Run: headless pygame with SDL's dummy video driver; simulated clock (each Clock.tick advances the game by its frame time, no real sleeping); random seed 0; keys injected as events and as key.get_pressed() state; no mouse input.
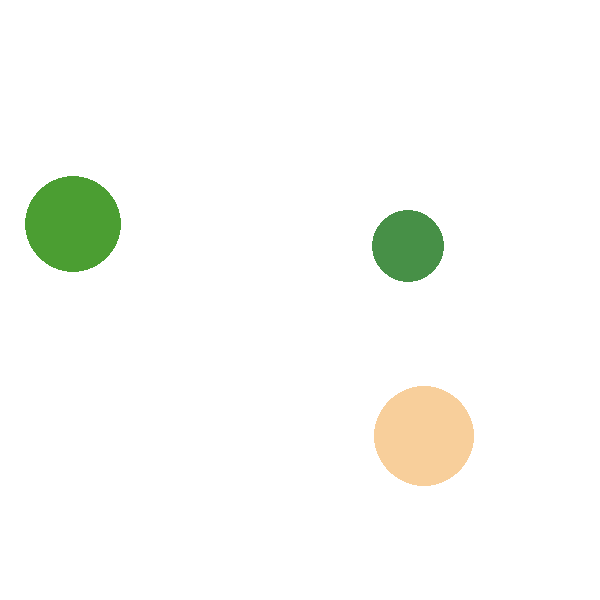
Frame 1 of 4 · flips 1–60 · no input
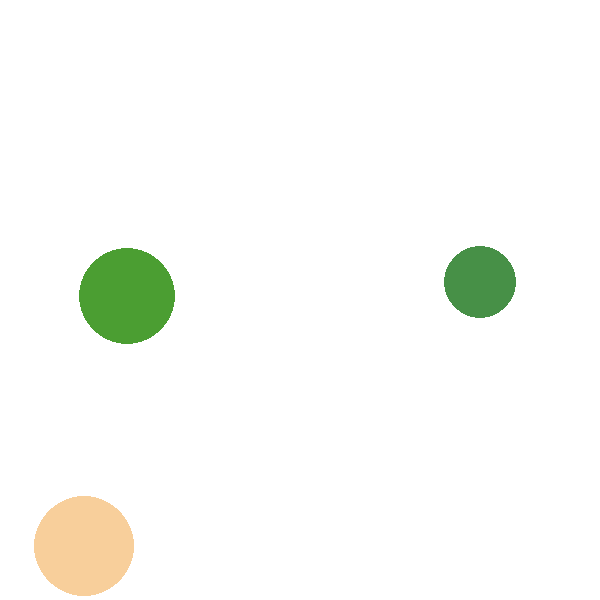
Frame 2 of 4 · flips 61–180 · tapped SPACE, RETURN · held RIGHT (→), D
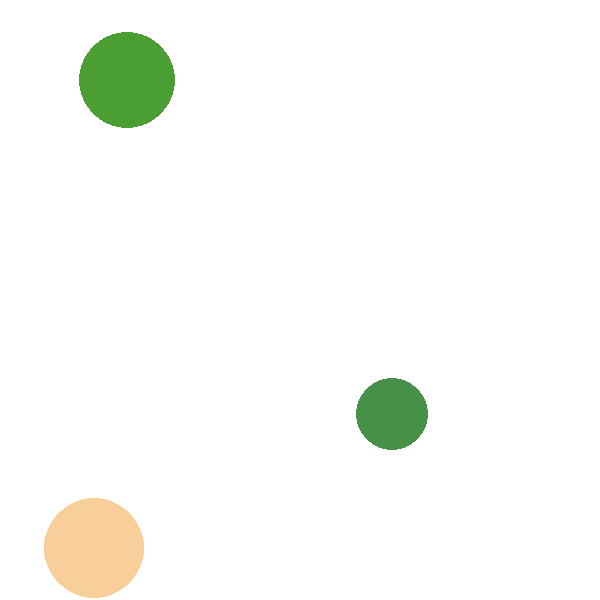
Frame 3 of 4 · flips 181–300 · held DOWN (↓), S
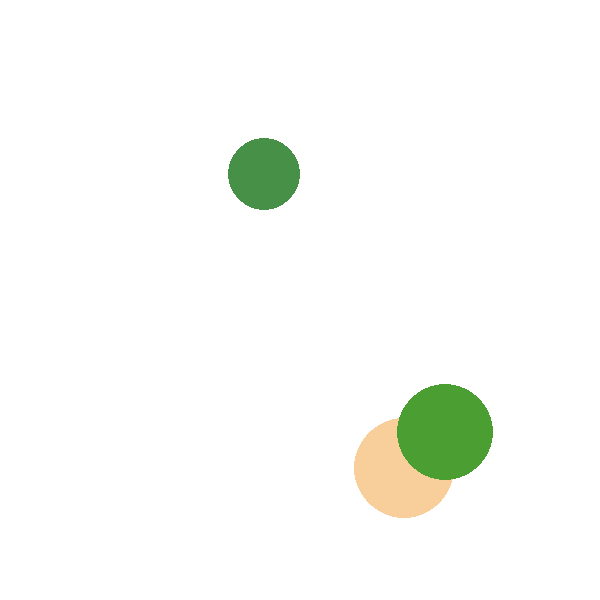
Frame 4 of 4 · flips 301–420 · held LEFT (←), A, UP (↑), W

The pygame program that drew these frames:

import pygame
import random

# Define as constantes para o tamanho da tela
SCREEN_WIDTH = 600
SCREEN_HEIGHT = 600

# Classe da esfera
class Ball:
    def __init__(self, x, y, dx, dy, size, color):
        self.x = x
        self.y = y
        self.dx = dx
        self.dy = dy
        self.size = size
        self.color = color

    def update(self):
        self.x += self.dx
        self.y += self.dy

        # Verifica se a esfera colidiu com as bordas da tela
        if self.x < self.size or self.x > SCREEN_WIDTH - self.size:
            self.dx = -self.dx
        if self.y < self.size or self.y > SCREEN_HEIGHT - self.size:
            self.dy = -self.dy

        # Verifica colisões entre as esferas
        for ball in balls:
            if ball != self:
                # Calcula a distância entre as esferas
                dx = self.x - ball.x
                dy = self.y - ball.y
                distance = (dx**2 + dy**2)**0.5

                # Verifica se houve colisão
                if distance <= self.size + ball.size:
                    # Inverte a direção das esferas
                    self.dx = -self.dx
                    self.dy = -self.dy
                    ball.dx = -ball.dx
                    ball.dy = -ball.dy

# Cria a janela do jogo
screen = pygame.display.set_mode((SCREEN_WIDTH,SCREEN_HEIGHT))

# Cria as esferas
balls = []
for i in range(3):
    x = random.randint(0, SCREEN_WIDTH)
    y = random.randint(0, SCREEN_HEIGHT)
    dx = random.randint(-5, 5)
    dy = random.randint(-5, 5)
    size = random.randint(20, 50)
    color = (random.randint(0, 255), random.randint(0, 255), random.randint(0, 255))
    ball = Ball(x, y, dx, dy, size, color)
    balls.append(ball)

# Inicia o relógio do jogo
clock = pygame.time.Clock()

# Executa o jogo por 1 minuto (60 segundos)
while True:
    # Controla a velocidade do jogo
    clock.tick(60)

    # Verifica se o jogador fechou a janela
    for event in pygame.event.get():
        if event.type == pygame.QUIT:
            pygame.quit()
            sys.exit()

    # Atualiza a posição das esferas
    for ball in balls:
        ball.update()

    # Limpa a tela
    screen.fill((255, 255, 255))

    # Desenha as esferas na tela
    for ball in balls:
        pygame.draw.circle(screen, ball.color, (ball.x, ball.y), ball.size)

    # Atualiza a tela
    pygame.display.flip()
